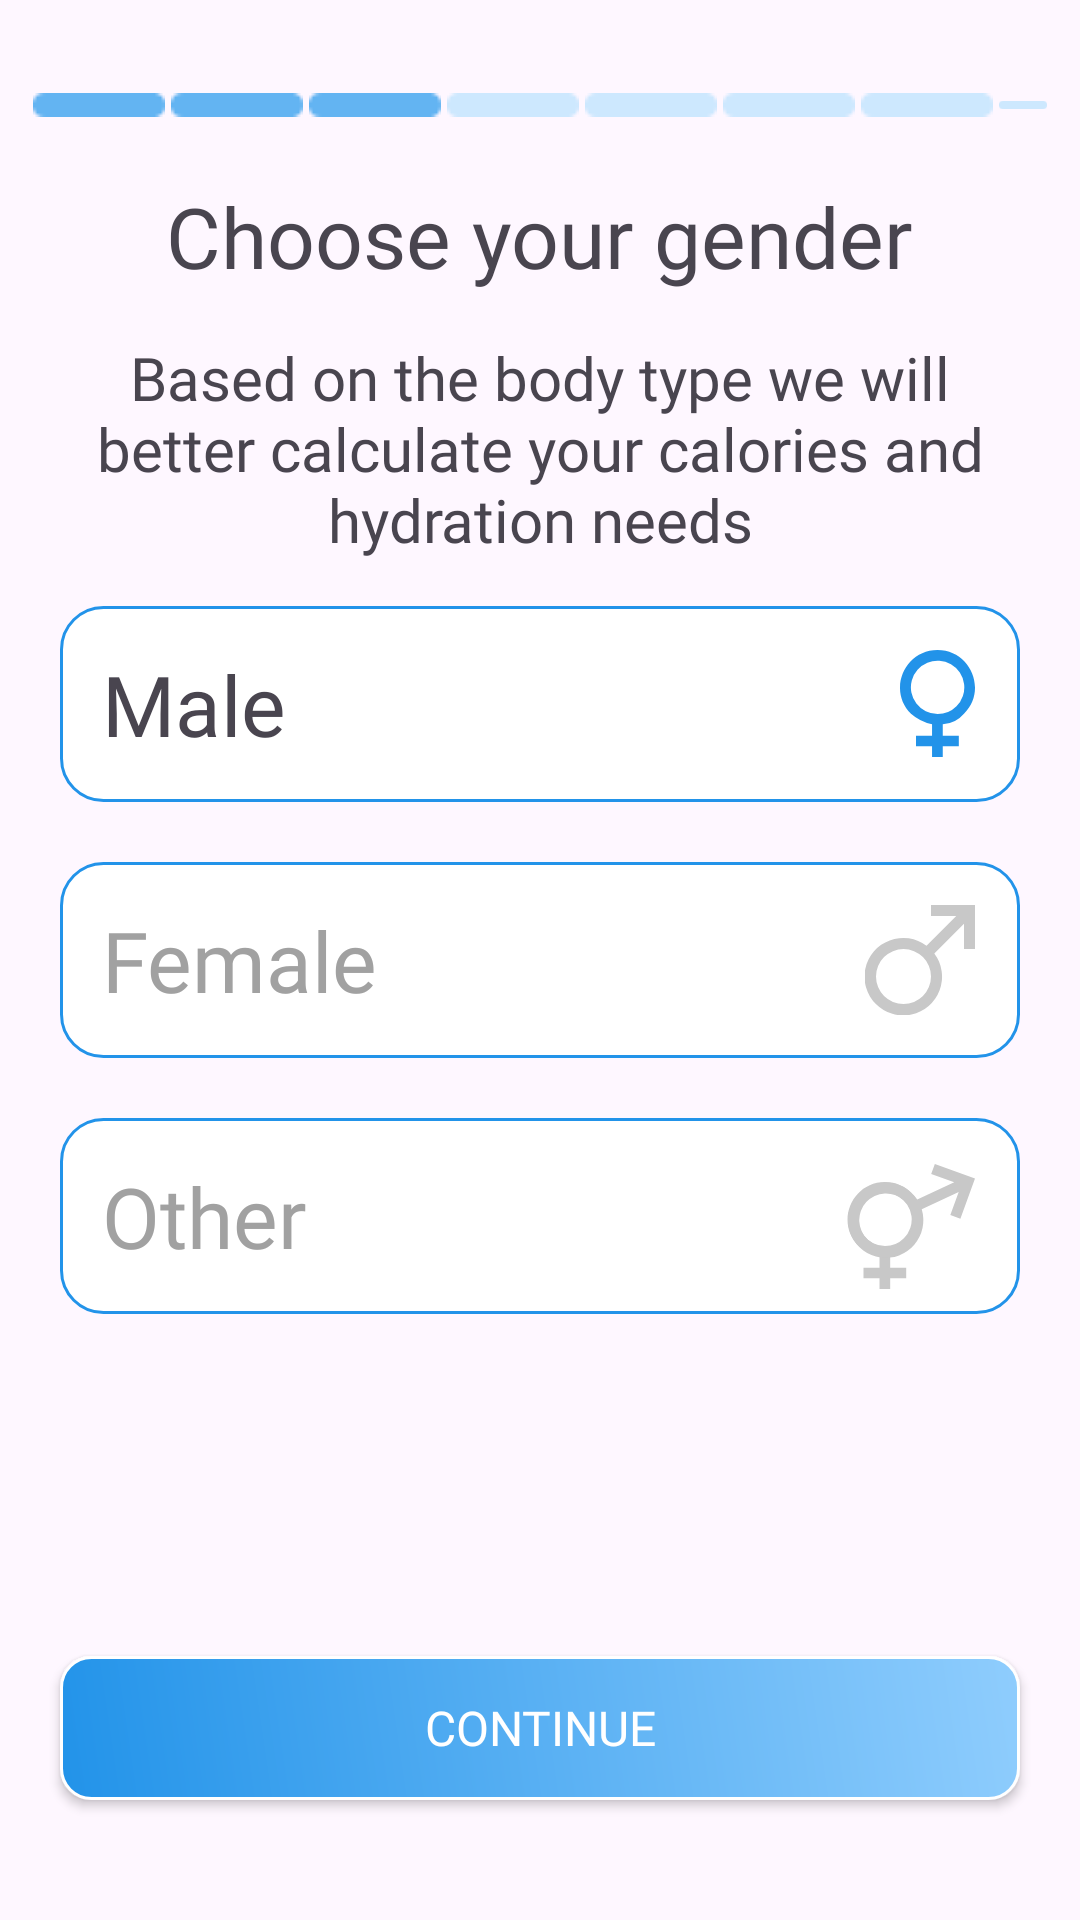

Write the Android layout XML for this screen, with the resource values it uses.
<!-- AndroidManifest.xml: application theme Theme.FlexFusionApp -->
<!-- res/layout/fragment_gender.xml -->
<?xml version="1.0" encoding="utf-8"?>
<RelativeLayout xmlns:android="http://schemas.android.com/apk/res/android"
    android:layout_width="match_parent"
    android:layout_height="match_parent"
    android:padding="10dp">

    <LinearLayout
        android:id="@+id/lyt_img_levels"
        android:layout_width="wrap_content"
        android:layout_height="wrap_content"
        android:orientation="horizontal"
        android:layout_centerHorizontal="true"
        android:layout_marginTop="20dp">

        <ImageView
            android:layout_width="wrap_content"
            android:layout_height="wrap_content"
            android:src="@drawable/ic_level"
            android:layout_margin="1dp" />

        <ImageView
            android:layout_width="wrap_content"
            android:layout_height="wrap_content"
            android:src="@drawable/ic_level"
            android:layout_margin="1dp" />

        <ImageView
            android:layout_width="wrap_content"
            android:layout_height="wrap_content"
            android:src="@drawable/ic_level"
            android:layout_margin="1dp" />

        <ImageView
            android:layout_width="wrap_content"
            android:layout_height="wrap_content"
            android:src="@drawable/ic_level_number"
            android:layout_margin="1dp" />

        <ImageView
            android:layout_width="wrap_content"
            android:layout_height="wrap_content"
            android:src="@drawable/ic_level_number"
            android:layout_margin="1dp" />

        <ImageView
            android:layout_width="wrap_content"
            android:layout_height="wrap_content"
            android:layout_margin="1dp"
            android:src="@drawable/ic_level_number" />

        <ImageView
            android:layout_width="wrap_content"
            android:layout_height="wrap_content"
            android:src="@drawable/ic_level_number"
            android:layout_margin="1dp" />

        <ImageView
            android:layout_width="wrap_content"
            android:layout_height="wrap_content"
            android:layout_margin="1dp"
            android:src="@drawable/ic_level_number" />
    </LinearLayout>

    <TextView
        android:id="@+id/tv_gender"
        android:layout_width="wrap_content"
        android:layout_height="wrap_content"
        android:text="Choose your gender"
        android:layout_below="@id/lyt_img_levels"
        android:layout_centerHorizontal="true"
        android:textSize="28sp"
        android:layout_marginTop="20dp"
        android:fontFamily="@font/roboto_medium" />

    <TextView
        android:id="@+id/tv_name_for_profile"
        android:layout_width="wrap_content"
        android:layout_height="wrap_content"
        android:padding="10dp"
        android:textAlignment="center"
        android:text="Based on the body type we will better calculate your calories and hydration needs"
        android:layout_below="@id/tv_gender"
        android:layout_centerHorizontal="true"
        android:textSize="20sp"
        android:layout_marginTop="5dp"
        android:fontFamily="@font/roboto" />

    <LinearLayout
        android:layout_width="match_parent"
        android:layout_height="wrap_content"
        android:layout_centerInParent="true"
        android:padding="10dp"
        android:orientation="vertical">

        <RelativeLayout
            android:layout_width="match_parent"
            android:layout_height="wrap_content"
            android:background="@drawable/round_corners">

            <TextView
                android:id="@+id/tv_male"
                android:layout_width="match_parent"
                android:layout_height="wrap_content"
                android:layout_centerInParent="true"
                android:drawablePadding="10dp"
                android:fontFamily="@font/roboto"
                android:text="Male"
                android:padding="14dp"
                android:textSize="28sp" />

            <ImageView
                android:id="@+id/ivMaleBlue"
                android:layout_width="wrap_content"
                android:layout_height="wrap_content"
                android:src="@drawable/ic_male"
                android:layout_alignParentRight="true"
                android:layout_centerVertical="true"
                android:paddingRight="15dp" />

            <ImageView
                android:id="@+id/ivMaleGray"
                android:layout_width="wrap_content"
                android:layout_height="wrap_content"
                android:src="@drawable/ic_male_gray"
                android:layout_alignParentRight="true"
                android:layout_centerVertical="true"
                android:visibility="gone"
                android:paddingRight="15dp" />

        </RelativeLayout>

        <RelativeLayout
            android:layout_width="match_parent"
            android:layout_height="wrap_content"
            android:background="@drawable/round_corners"
            android:layout_marginTop="20dp">

            <TextView
                android:id="@+id/tvFemale"
                android:layout_width="match_parent"
                android:layout_height="wrap_content"
                android:layout_centerInParent="true"
                android:drawablePadding="10dp"
                android:fontFamily="@font/roboto"
                android:text="Female"
                android:textColor="@color/gray"
                android:padding="14dp"
                android:textSize="28sp" />

            <ImageView
                android:id="@+id/ivFemaleGray"
                android:layout_width="wrap_content"
                android:layout_height="wrap_content"
                android:src="@drawable/ic_female"
                android:layout_alignParentRight="true"
                android:layout_centerVertical="true"
                android:paddingRight="15dp" />

            <ImageView
                android:id="@+id/ivFemaleBlue"
                android:layout_width="wrap_content"
                android:layout_height="wrap_content"
                android:src="@drawable/ic_female_blue"
                android:layout_alignParentRight="true"
                android:layout_centerVertical="true"
                android:visibility="gone"
                android:paddingRight="15dp" />

        </RelativeLayout>

        <RelativeLayout
            android:layout_width="match_parent"
            android:layout_height="wrap_content"
            android:background="@drawable/round_corners"
            android:layout_marginTop="20dp">

            <TextView
                android:id="@+id/tvOther"
                android:layout_width="match_parent"
                android:layout_height="wrap_content"
                android:layout_centerInParent="true"
                android:textColor="@color/gray"
                android:drawablePadding="10dp"
                android:fontFamily="@font/roboto"
                android:padding="14dp"
                android:text="Other"
                android:textSize="28sp" />

            <ImageView
                android:id="@+id/ivOtherGray"
                android:layout_width="wrap_content"
                android:layout_height="wrap_content"
                android:src="@drawable/ic_other"
                android:layout_alignParentRight="true"
                android:layout_centerVertical="true"
                android:paddingRight="15dp" />

            <ImageView
                android:id="@+id/ivOtherBlue"
                android:layout_width="wrap_content"
                android:layout_height="wrap_content"
                android:src="@drawable/ic_other_blue"
                android:layout_alignParentRight="true"
                android:layout_centerVertical="true"
                android:visibility="gone"
                android:paddingRight="15dp" />

        </RelativeLayout>

    </LinearLayout>

    <androidx.appcompat.widget.AppCompatButton
        android:id="@+id/btn_gender"
        android:layout_width="match_parent"
        android:layout_height="wrap_content"
        android:layout_alignParentBottom="true"
        android:layout_marginHorizontal="10dp"
        android:layout_marginBottom="30dp"
        android:background="@drawable/custom_button"
        android:fontFamily="@font/roboto_medium"
        android:paddingVertical="12dp"
        android:text="Continue"
        android:textAlignment="center"
        android:textColor="@color/white"
        android:textSize="16sp" />

</RelativeLayout>
<!-- resources referenced by this layout -->
<resources>
  <color name="gray">#A1A1A1</color>
  <color name="white">#FFFFFFFF</color>
  <!-- drawable custom_button (drawable) -->
  <?xml version="1.0" encoding="utf-8"?>
  <shape xmlns:android="http://schemas.android.com/apk/res/android">
  
      <gradient android:startColor="#8FCDFD" android:endColor="#2293E9"
          android:angle="225"
          android:type="linear">
  
      </gradient>
  
      <corners android:radius="10dp"/>
      <stroke android:width="1dp" android:color="@color/white"/>
  </shape>
  <!-- drawable ic_female_blue (drawable) -->
  <vector xmlns:android="http://schemas.android.com/apk/res/android"
      android:width="36.689dp"
      android:height="36.707dp"
      android:viewportWidth="36.689"
      android:viewportHeight="36.707">
    <path
        android:pathData="M12.841,33.038a9.172,9.172 0,1 1,9.172 -9.172,9.191 9.191,0 0,1 -9.172,9.172ZM22.013,0v3.669h8.413l-9.906,9.906a12.93,12.93 0,1 0,2.6 2.6l9.9,-9.906v8.4h3.669L36.689,0Z"
        android:fillColor="#2293e9"
        android:fillType="evenOdd"/>
  </vector>
  <!-- drawable ic_male (drawable) -->
  <vector xmlns:android="http://schemas.android.com/apk/res/android"
      android:width="25.059dp"
      android:height="35.799dp"
      android:viewportWidth="25.059"
      android:viewportHeight="35.799">
    <path
        android:pathData="M12.548,21.425a8.923,8.923 0,1 1,6.323 -2.613,8.9 8.9,0 0,1 -6.323,2.613m8.826,-0.089c7.913,-7.894 2.212,-21.336 -8.832,-21.336 -11.019,0 -16.786,13.442 -8.871,21.336a15.43,15.43 0,0 0,7.038 3.526v3.795L5.345,28.657v3.562h5.364v3.58h3.576v-3.58L19.65,32.219v-3.562L14.286,28.657v-3.795a10.082,10.082 0,0 0,7.088 -3.526"
        android:fillColor="#2293e9"
        android:fillType="evenOdd"/>
  </vector>
  <!-- drawable ic_male_gray (drawable) -->
  <vector xmlns:android="http://schemas.android.com/apk/res/android"
      android:width="25.059dp"
      android:height="35.799dp"
      android:viewportWidth="25.059"
      android:viewportHeight="35.799">
    <path
        android:pathData="M12.548,21.425a8.923,8.923 0,1 1,6.323 -2.613,8.9 8.9,0 0,1 -6.323,2.613m8.826,-0.089c7.913,-7.894 2.212,-21.336 -8.832,-21.336 -11.019,0 -16.786,13.442 -8.871,21.336a15.43,15.43 0,0 0,7.038 3.526v3.795L5.345,28.657v3.562h5.364v3.58h3.576v-3.58L19.65,32.219v-3.562L14.286,28.657v-3.795a10.082,10.082 0,0 0,7.088 -3.526"
        android:fillColor="#C8C8C8"
        android:fillType="evenOdd"/>
  </vector>
  <!-- drawable ic_other (drawable) -->
  <vector xmlns:android="http://schemas.android.com/apk/res/android"
      android:width="45.71dp"
      android:height="49.042dp"
      android:viewportWidth="45.71"
      android:viewportHeight="49.042">
    <path
        android:pathData="M15.683,34.725a8.888,8.888 0,1 1,6.3 -2.6,8.871 8.871,0 0,1 -6.3,2.6m8.792,-0.089c7.882,-7.863 2.2,-21.253 -8.8,-21.253 -10.976,0 -16.72,13.39 -8.836,21.253a15.373,15.373 0,0 0,7.011 3.512v3.78L8.507,41.928v3.548h5.343v3.566L17.413,49.042v-3.566h5.343v-3.548L17.413,41.928v-3.78a10.044,10.044 0,0 0,7.06 -3.512"
        android:fillColor="#c8c8c8"
        android:fillType="evenOdd"/>
    <path
        android:pathData="M12.948,34.443A8.915,8.915 65,1 1,24.377 29.12a8.933,8.933 65,0 1,-11.426 5.328ZM32.311,7.319L31.092,10.67l7.684,2.797l-12.34,5.754a12.567,12.567 65,1 0,1.505 3.242L40.273,16.709l-2.793,7.674l3.351,1.22L45.71,12.196Z"
        android:fillColor="#c8c8c8"
        android:fillType="evenOdd"/>
  </vector>
  <!-- drawable round_corners (drawable) -->
  <shape xmlns:android="http://schemas.android.com/apk/res/android"
      android:shape="rectangle">
      <corners android:radius="14dp" />
      <solid android:color="@color/white" />
      <stroke
          android:width="1dp"
      android:color="#2293E9" />
  </shape>
  <style name="Theme.FlexFusionApp" parent="Base.Theme.FlexFusionApp" />
  <style name="Base.Theme.FlexFusionApp" parent="Theme.Material3.Light.NoActionBar">
          
           <item name="colorPrimary">#2293E9</item>
      </style>
</resources>
